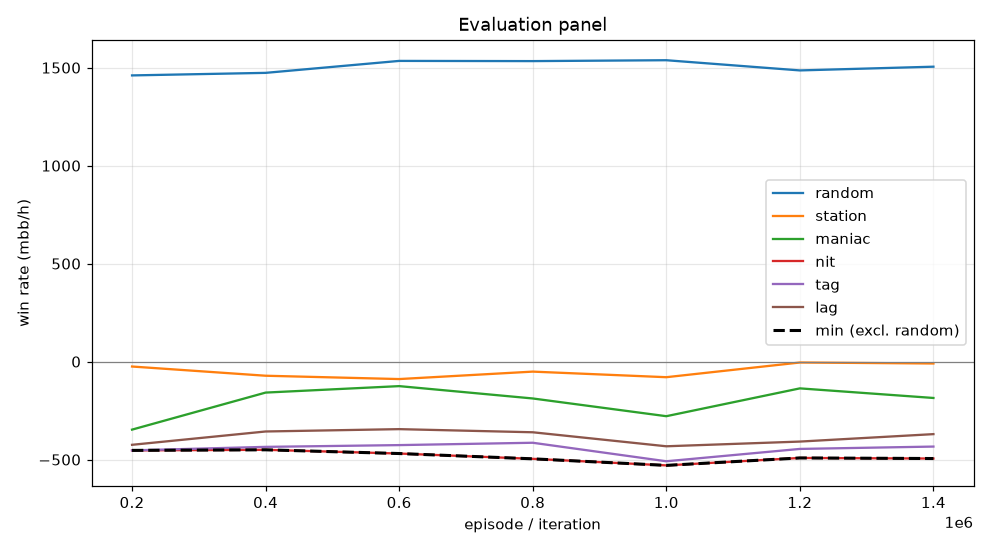

Data behind this chart, as committed beside it:
episode, min, mean, random_mean, random_se, station_mean, station_se, maniac_mean, maniac_se, nit_mean, nit_se, tag_mean, tag_se, lag_mean, lag_se, act_call, act_raise, act_fold, act_check
199999, -453.0, -340.5, 1460, 107.9, -25.0, 37.09, -347.0, 84.56, -453.0, 109.8, -453.0, 98.7, -424.5, 91.38, 0.5531, 0.4313, 0.01176, 0.003829
399999, -450.0, -294.3, 1474, 102.3, -72.0, 38.88, -158.0, 58.39, -450.0, 108.6, -435.0, 98.65, -356.5, 91.19, 0.556, 0.4299, 0.009624, 0.004421
599999, -469.0, -290.7, 1534, 102.3, -89.0, 39.95, -125.0, 46.56, -469.0, 109.2, -426.0, 97.2, -344.5, 89.75, 0.5587, 0.4297, 0.00804, 0.003583
799999, -496.0, -301.9, 1534, 102.3, -51.0, 35.76, -188.0, 49.33, -496.0, 109.7, -414.0, 94.76, -360.5, 87.25, 0.5599, 0.4317, 0.006, 0.002473
999999, -529.5, -365.6, 1538, 101.2, -79.5, 36.87, -278.5, 61.14, -529.5, 110.9, -508.5, 99.76, -432.0, 92.14, 0.5572, 0.4323, 0.007413, 0.003157
1199999, -491.5, -297.2, 1486, 101.5, -4.5, 31.93, -136.5, 46.26, -491.5, 109.6, -445.5, 96.89, -408.0, 88.89, 0.5664, 0.4257, 0.005183, 0.002706
1399999, -494.5, -298.6, 1505, 102.2, -9.5, 29.46, -185.5, 53.34, -494.5, 109.3, -433.5, 97.1, -370.0, 88.84, 0.5618, 0.4309, 0.005077, 0.002241
